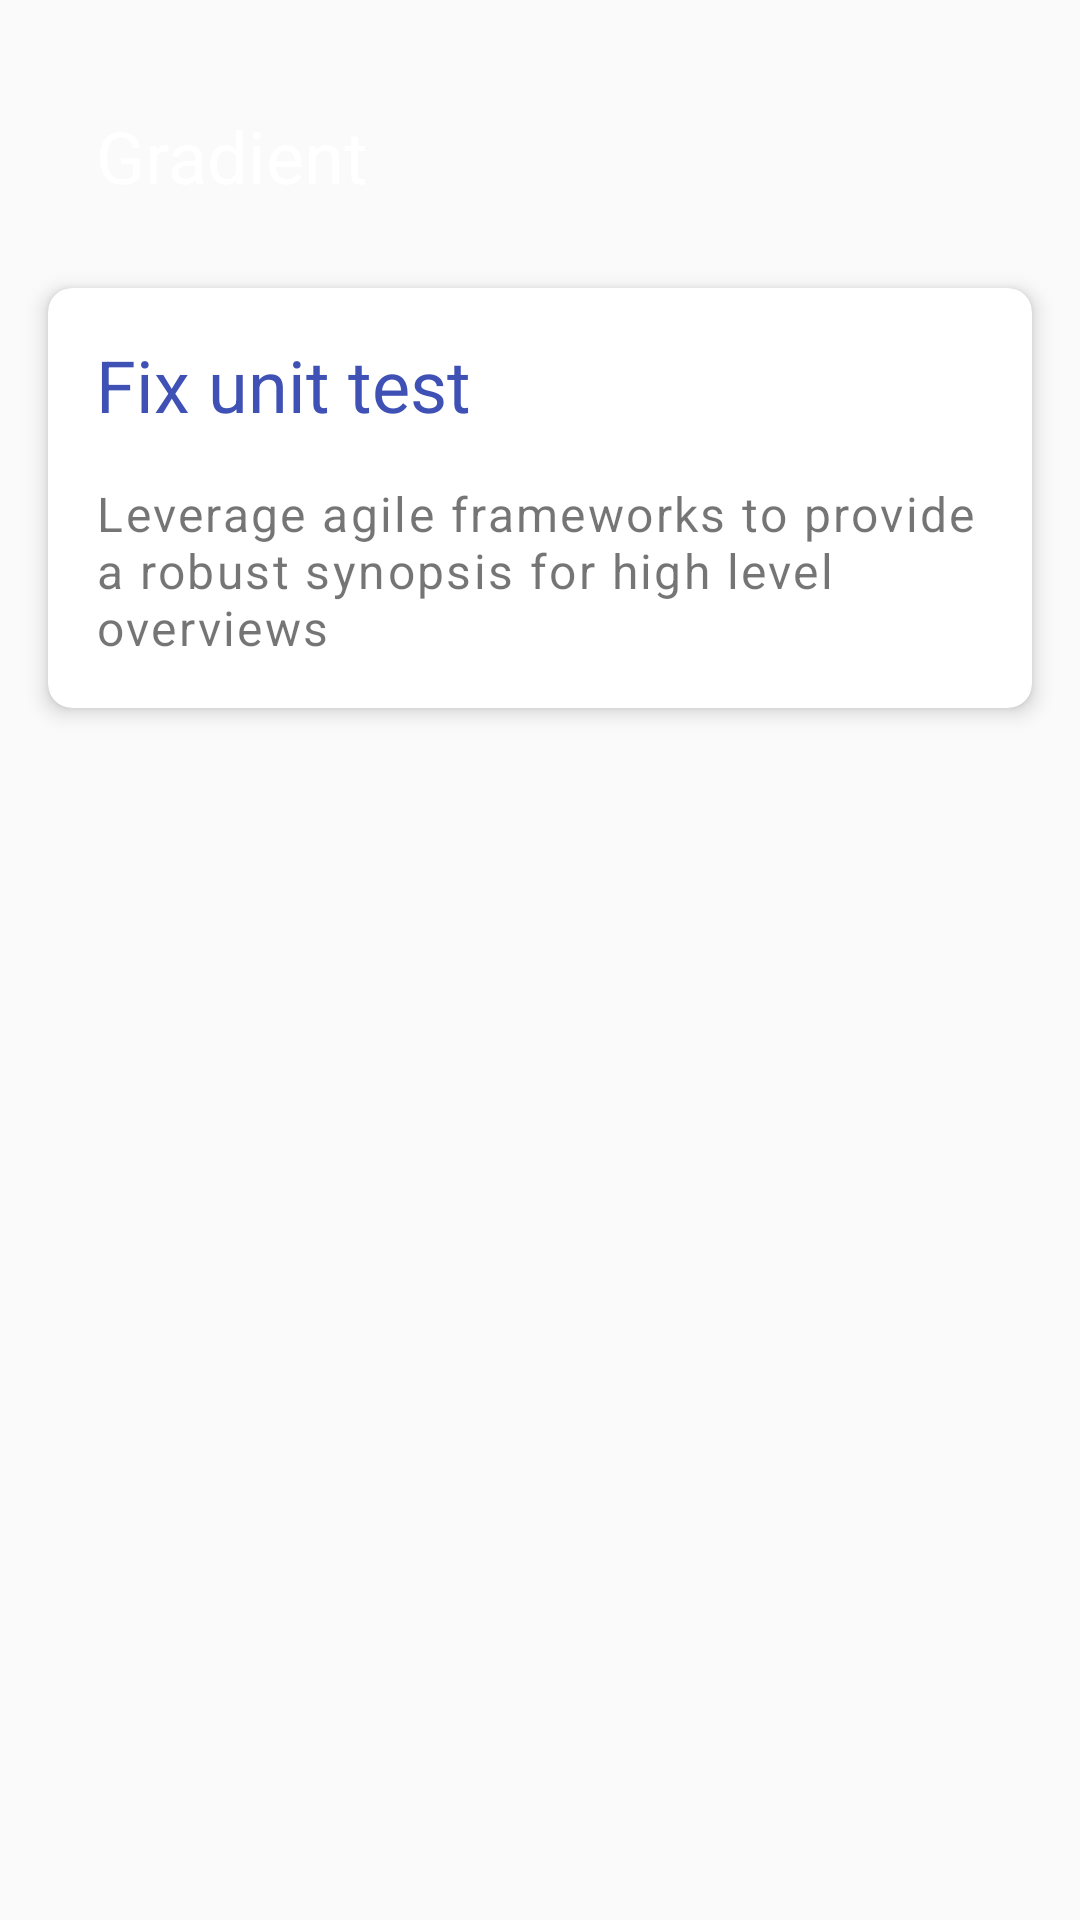

Here is an Android app screen rendered from its layout file. Give the layout XML and the strings, colors and styles it references.
<!-- AndroidManifest.xml: application theme AppTheme -->
<!-- res/layout/activity_animated_gradient.xml -->
<?xml version="1.0" encoding="utf-8"?>
<LinearLayout
	xmlns:android="http://schemas.android.com/apk/res/android"
	xmlns:app="http://schemas.android.com/apk/res-auto"
	xmlns:tools="http://schemas.android.com/tools"
	android:layout_width="match_parent"
	android:layout_height="match_parent"
	android:orientation="vertical"
	tools:context="com.revely.gradient.Test3Activity"
	android:id="@+id/container"
	>

	<android.support.constraint.ConstraintLayout
		android:layout_width="match_parent"
		android:layout_height="56dp"
		android:theme="@style/AppTheme.AppBarOverlay"
		android:layout_marginTop="24dp"
		>

		<ImageView
			android:id="@+id/imageView"
			android:layout_width="wrap_content"
			android:layout_height="wrap_content"
			android:layout_margin="16dp"
			android:src="@drawable/ic_menu_black_24dp"
			android:tint="@android:color/white"
			app:layout_constraintTop_toTopOf="parent"
			app:layout_constraintBottom_toBottomOf="parent"
			app:layout_constraintStart_toStartOf="parent"
			/>

		<TextView
			android:id="@+id/textView"
			android:layout_width="wrap_content"
			android:layout_height="56dp"
			android:layout_margin="16dp"
			android:textSize="24sp"
			android:text="@string/app_name"
			android:textColor="@android:color/white"
			android:gravity="center_vertical"
			app:layout_constraintTop_toTopOf="parent"
			app:layout_constraintBottom_toBottomOf="parent"
			app:layout_constraintStart_toEndOf="@+id/imageView"
			/>

		<ImageView
			android:id="@+id/imageView2"
			android:layout_width="wrap_content"
			android:layout_height="wrap_content"
			android:layout_margin="16dp"
			android:src="@drawable/ic_more_vert_black_24dp"
			android:tint="@android:color/white"
			app:layout_constraintTop_toTopOf="parent"
			app:layout_constraintBottom_toBottomOf="parent"
			app:layout_constraintEnd_toEndOf="parent"
			/>
	</android.support.constraint.ConstraintLayout>

	<android.support.constraint.ConstraintLayout
		android:layout_width="match_parent"
		android:layout_height="match_parent"
		>

		<android.support.v7.widget.CardView
			android:id="@+id/cardView"
			android:layout_width="match_parent"
			android:layout_height="wrap_content"
			android:layout_margin="16dp"
			android:background="@android:color/white"
			app:cardCornerRadius="8dp"
			app:cardElevation="4dp"
			app:layout_constraintEnd_toEndOf="parent"
			app:layout_constraintStart_toStartOf="parent"
			app:layout_constraintTop_toTopOf="parent">

			<LinearLayout
				android:layout_width="wrap_content"
				android:layout_height="wrap_content"
				android:orientation="vertical"
				android:padding="16dp">

				<TextView
					android:id="@+id/title"
					android:layout_width="wrap_content"
					android:layout_height="wrap_content"
					android:layout_marginBottom="16dp"
					android:text="Fix unit test"
					android:textColor="?attr/colorPrimary"
					android:textSize="24sp" />

				<TextView
					android:id="@+id/description"
					android:layout_width="wrap_content"
					android:layout_height="wrap_content"
					android:letterSpacing="0.05"
					android:text="Leverage agile frameworks to provide a robust synopsis for high level overviews"
					android:textSize="16sp" />
			</LinearLayout>
		</android.support.v7.widget.CardView>
	</android.support.constraint.ConstraintLayout>
</LinearLayout>
<!-- resources referenced by this layout -->
<resources>
  <string name="app_name">Gradient</string>
  <style name="AppTheme.AppBarOverlay" parent="ThemeOverlay.AppCompat.Dark.ActionBar" />
  <style name="AppTheme" parent="Theme.AppCompat.Light.DarkActionBar">
  		
  		<item name="colorPrimary">@color/colorPrimary</item>
  		<item name="colorPrimaryDark">@color/colorPrimaryDark</item>
  		<item name="colorAccent">@color/colorAccent</item>
  	</style>
  <color name="colorPrimary">#3F51B5</color>
  <color name="colorPrimaryDark">#303F9F</color>
  <color name="colorAccent">#FF4081</color>
</resources>
